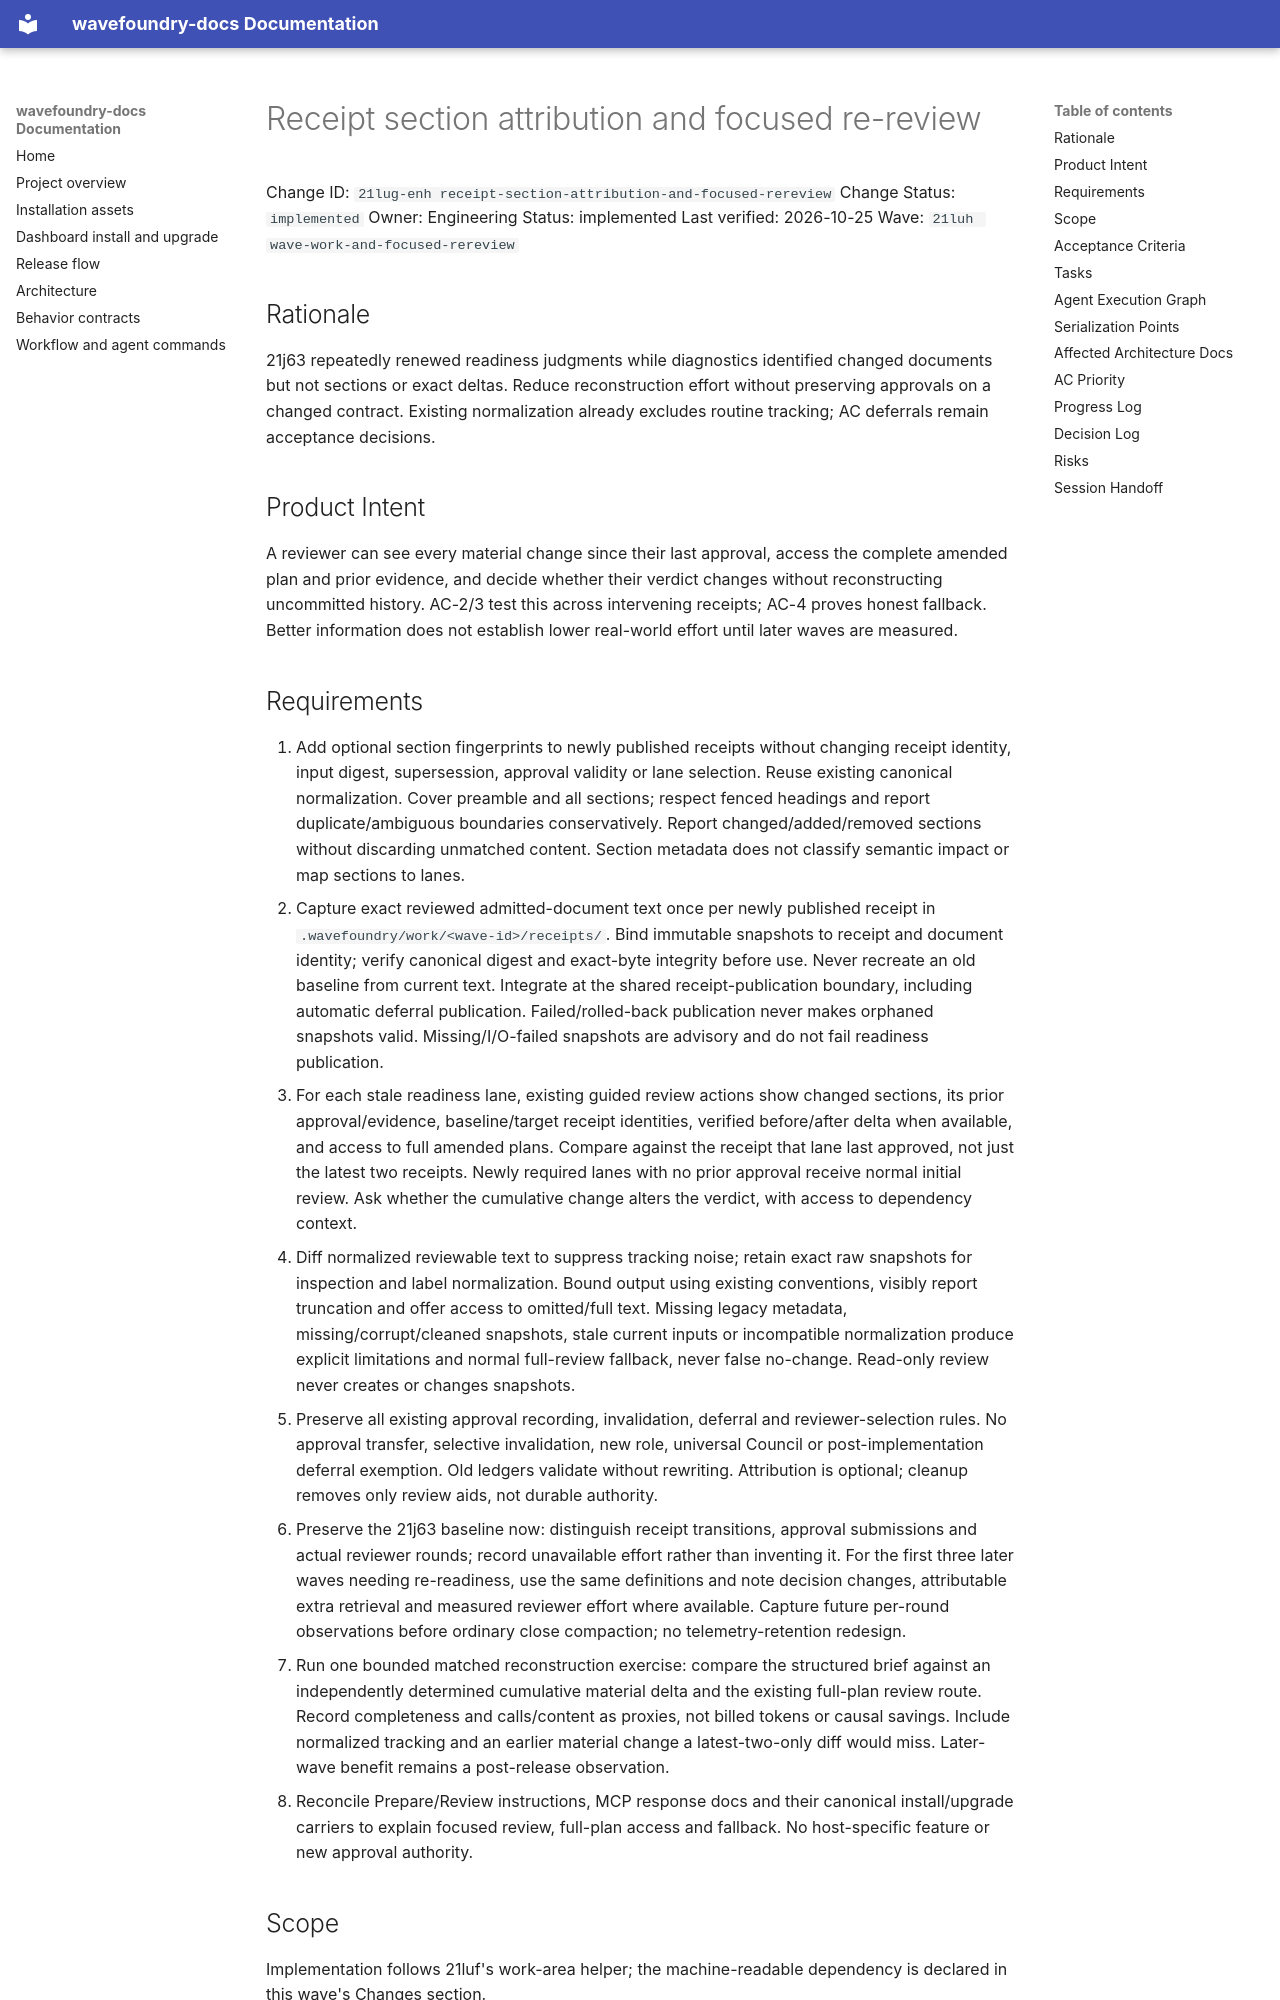

repository: coryhacking/wavefoundry · page: waves/21luh wave-work-and-focused-rereview/21lug-enh receipt-section-attribution-and-focused-rereview/index.html · generator: mkdocs

# Receipt section attribution and focused re-review

Change ID: `21lug-enh receipt-section-attribution-and-focused-rereview`
Change Status: `implemented`
Owner: Engineering
Status: implemented
Last verified: 2026-10-25
Wave: `21luh wave-work-and-focused-rereview`

## Rationale

21j63 repeatedly renewed readiness judgments while diagnostics identified changed documents but not sections or exact deltas. Reduce reconstruction effort without preserving approvals on a changed contract. Existing normalization already excludes routine tracking; AC deferrals remain acceptance decisions.

## Product Intent

A reviewer can see every material change since their last approval, access the complete amended plan and prior evidence, and decide whether their verdict changes without reconstructing uncommitted history. AC-2/3 test this across intervening receipts; AC-4 proves honest fallback. Better information does not establish lower real-world effort until later waves are measured.
